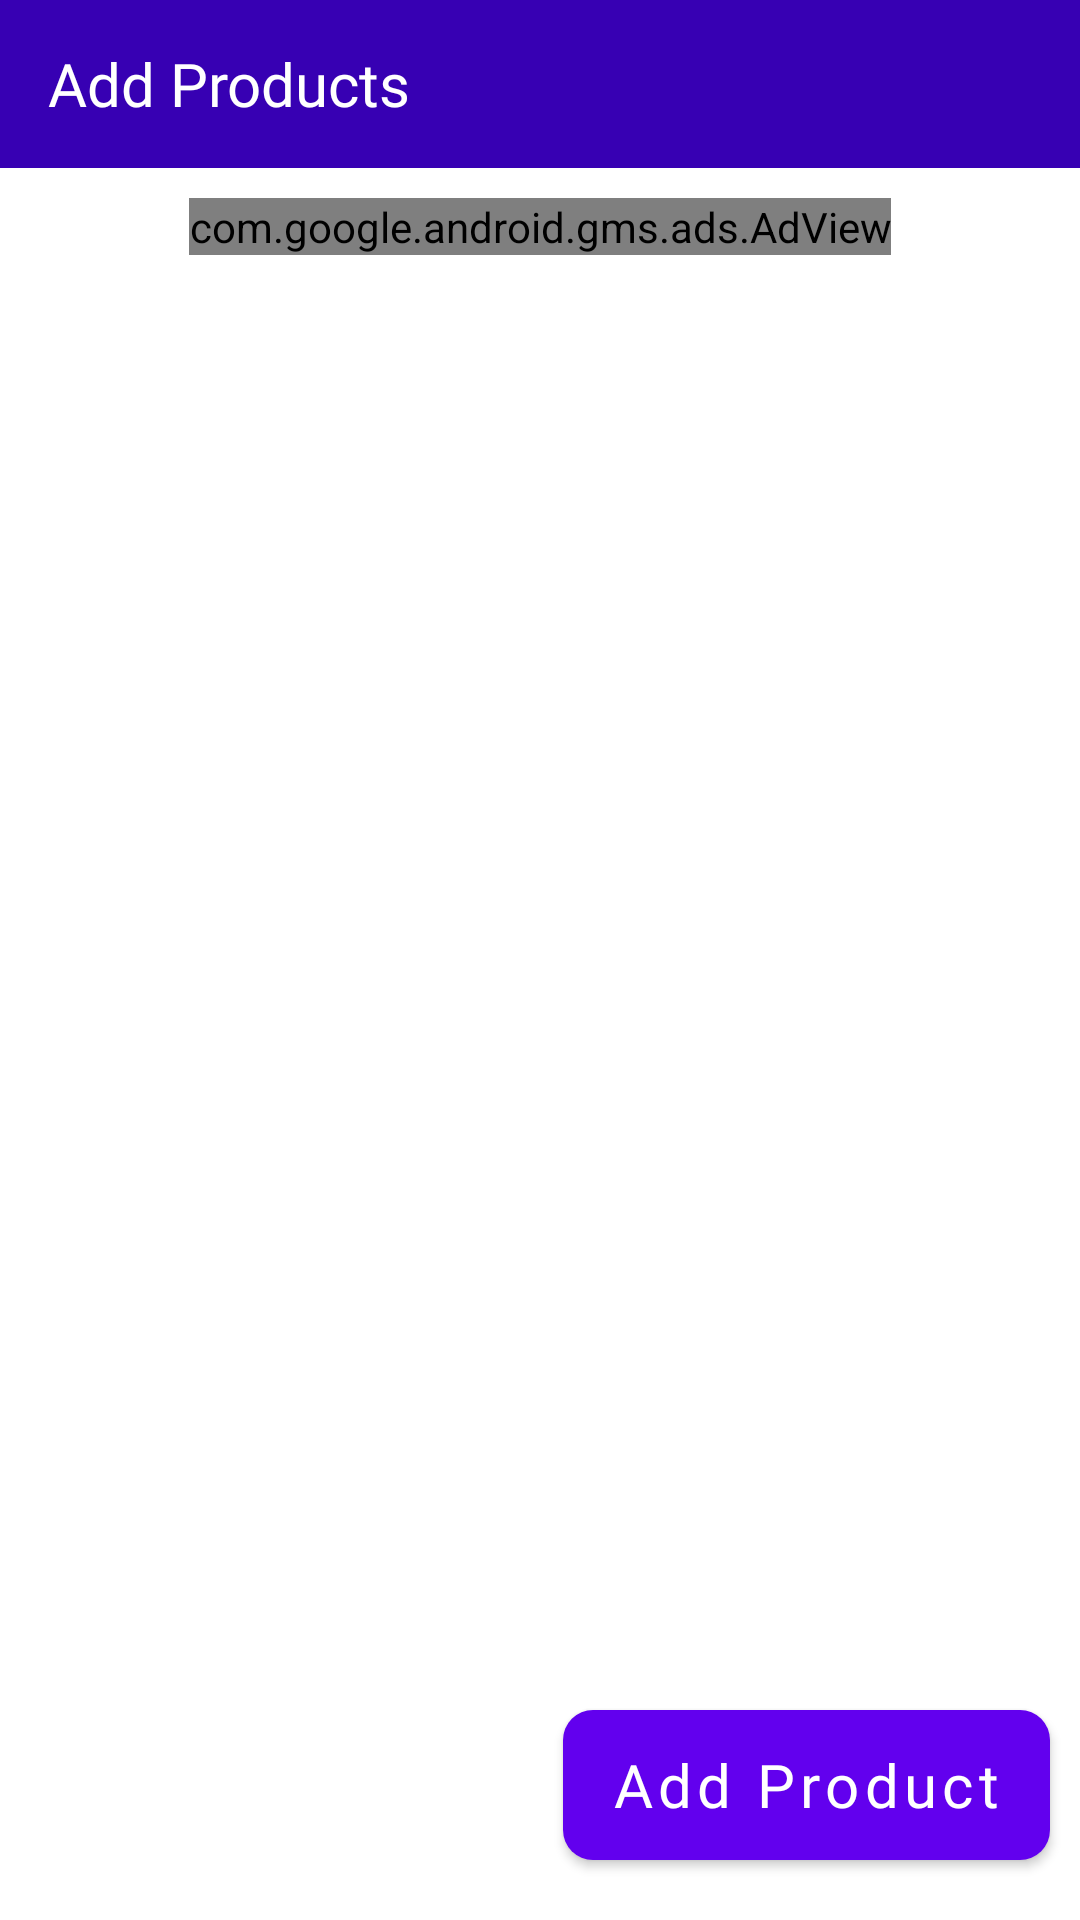

Write the Android layout XML for this screen, with the resource values it uses.
<!-- AndroidManifest.xml: application theme Theme.GGSellers -->
<!-- res/layout/fragment_home.xml -->
<?xml version="1.0" encoding="utf-8"?>
<androidx.constraintlayout.widget.ConstraintLayout
    xmlns:android="http://schemas.android.com/apk/res/android"
    xmlns:app="http://schemas.android.com/apk/res-auto"
    xmlns:tools="http://schemas.android.com/tools"
    android:layout_width="match_parent"
    android:layout_height="match_parent"
    tools:context=".HomeFragment">

    <Button
        android:id="@+id/add_btn"
        android:layout_width="wrap_content"
        android:layout_height="50dp"
        android:background="@drawable/custom_button_register"
        android:drawableEnd="@drawable/add_white"
        android:fontFamily="@font/audiowide"
        android:text="Add Product"
        android:textAllCaps="false"
        android:textSize="20sp"
        app:layout_constraintBottom_toBottomOf="parent"
        app:layout_constraintEnd_toEndOf="parent"
        android:layout_marginBottom="20dp"
        android:layout_marginEnd="10dp"
        />

    <com.google.android.material.appbar.AppBarLayout
        android:id="@+id/appBarLayout2"
        android:layout_width="match_parent"
        android:layout_height="wrap_content"
        android:theme="@style/Theme.RBEnterprise.AppBarOverlay"
        app:layout_constraintEnd_toEndOf="parent"
        app:layout_constraintStart_toStartOf="parent"
        app:layout_constraintTop_toTopOf="parent">

        <androidx.appcompat.widget.Toolbar
            android:id="@+id/toolbar"
            android:layout_width="match_parent"
            android:layout_height="?attr/actionBarSize"
            android:background="@color/purple_700"
            app:popupTheme="@style/Theme.RBEnterprise.PopupOverlay" >

            <TextView
                android:layout_width="wrap_content"
                android:layout_height="wrap_content"
                android:text="Add Products"
                android:textColor="@color/white"
                android:textSize="20dp"
                android:fontFamily="@font/audiowide"
                android:id="@+id/actionBarLogo"
                />

        </androidx.appcompat.widget.Toolbar>

    </com.google.android.material.appbar.AppBarLayout>

    <com.google.android.gms.ads.AdView
        xmlns:ads="http://schemas.android.com/apk/res-auto"
        android:id="@+id/adView"
        android:layout_width="wrap_content"
        android:layout_height="wrap_content"
        ads:layout_constraintTop_toBottomOf="@+id/appBarLayout2"
        ads:layout_constraintLeft_toLeftOf="parent"
        ads:layout_constraintRight_toRightOf="parent"
        ads:adSize="BANNER"
        android:layout_marginTop="10dp"
        ads:adUnitId="ca-app-pub-7407231061173432/9458080595"
        >
    </com.google.android.gms.ads.AdView>

    <androidx.recyclerview.widget.RecyclerView
        android:id="@+id/recycler_view"
        android:layout_width="0dp"
        android:layout_height="0dp"
        android:visibility="visible"
        app:layout_constraintBottom_toBottomOf="parent"
        app:layout_constraintLeft_toLeftOf="parent"
        app:layout_constraintRight_toRightOf="parent"
        app:layout_constraintTop_toBottomOf="@+id/adView"
        />

    <com.airbnb.lottie.LottieAnimationView
        android:id="@+id/empty_animation"
        android:layout_width="200dp"
        android:layout_height="200dp"
        android:layout_gravity="center"
        android:scaleType="fitCenter"
        android:visibility="gone"
        app:layout_constraintBottom_toBottomOf="parent"
        app:layout_constraintEnd_toEndOf="parent"
        app:layout_constraintStart_toStartOf="parent"
        app:layout_constraintTop_toBottomOf="@+id/adView"
        app:lottie_autoPlay="true"
        app:lottie_fileName="empty.json"
        app:lottie_loop="true" />

    <TextView
        android:id="@+id/empty_tv"
        android:layout_width="wrap_content"
        android:layout_height="wrap_content"
        android:layout_marginTop="10dp"
        android:text="Click (+) to add product"
        android:textColor="@color/black"
        android:textStyle="bold"
        android:visibility="gone"
        app:layout_constraintEnd_toEndOf="parent"
        app:layout_constraintStart_toStartOf="parent"
        app:layout_constraintTop_toBottomOf="@+id/empty_animation" />

</androidx.constraintlayout.widget.ConstraintLayout>
<!-- resources referenced by this layout -->
<resources>
  <color name="black">#FF000000</color>
  <color name="purple_700">#FF3700B3</color>
  <color name="white">#FFFFFFFF</color>
  <!-- drawable custom_button_register (drawable) -->
  <?xml version="1.0" encoding="utf-8"?>
  <shape xmlns:android="http://schemas.android.com/apk/res/android"
      android:shape="rectangle">
  
      <solid android:color="@color/purple_700" />
      <corners android:radius="10dp" />
  
  </shape>
  <style name="Theme.RBEnterprise.AppBarOverlay" parent="ThemeOverlay.AppCompat.Dark.ActionBar" />
  <style name="Theme.RBEnterprise.PopupOverlay" parent="ThemeOverlay.AppCompat.Light" />
  <style name="Theme.GGSellers" parent="Theme.MaterialComponents.Light.DarkActionBar">
          
          <item name="colorPrimary">@color/purple_500</item>
          <item name="colorPrimaryVariant">@color/purple_700</item>
          <item name="colorOnPrimary">@color/white</item>
          
          <item name="colorSecondary">@color/teal_200</item>
          <item name="colorSecondaryVariant">@color/teal_700</item>
          <item name="colorOnSecondary">@color/black</item>
          
          <item name="android:statusBarColor" tools:targetApi="l">?attr/colorPrimaryVariant</item>
          
      </style>
  <color name="purple_500">#FF6200EE</color>
  <color name="teal_200">#FF03DAC5</color>
  <color name="teal_700">#FF018786</color>
</resources>
